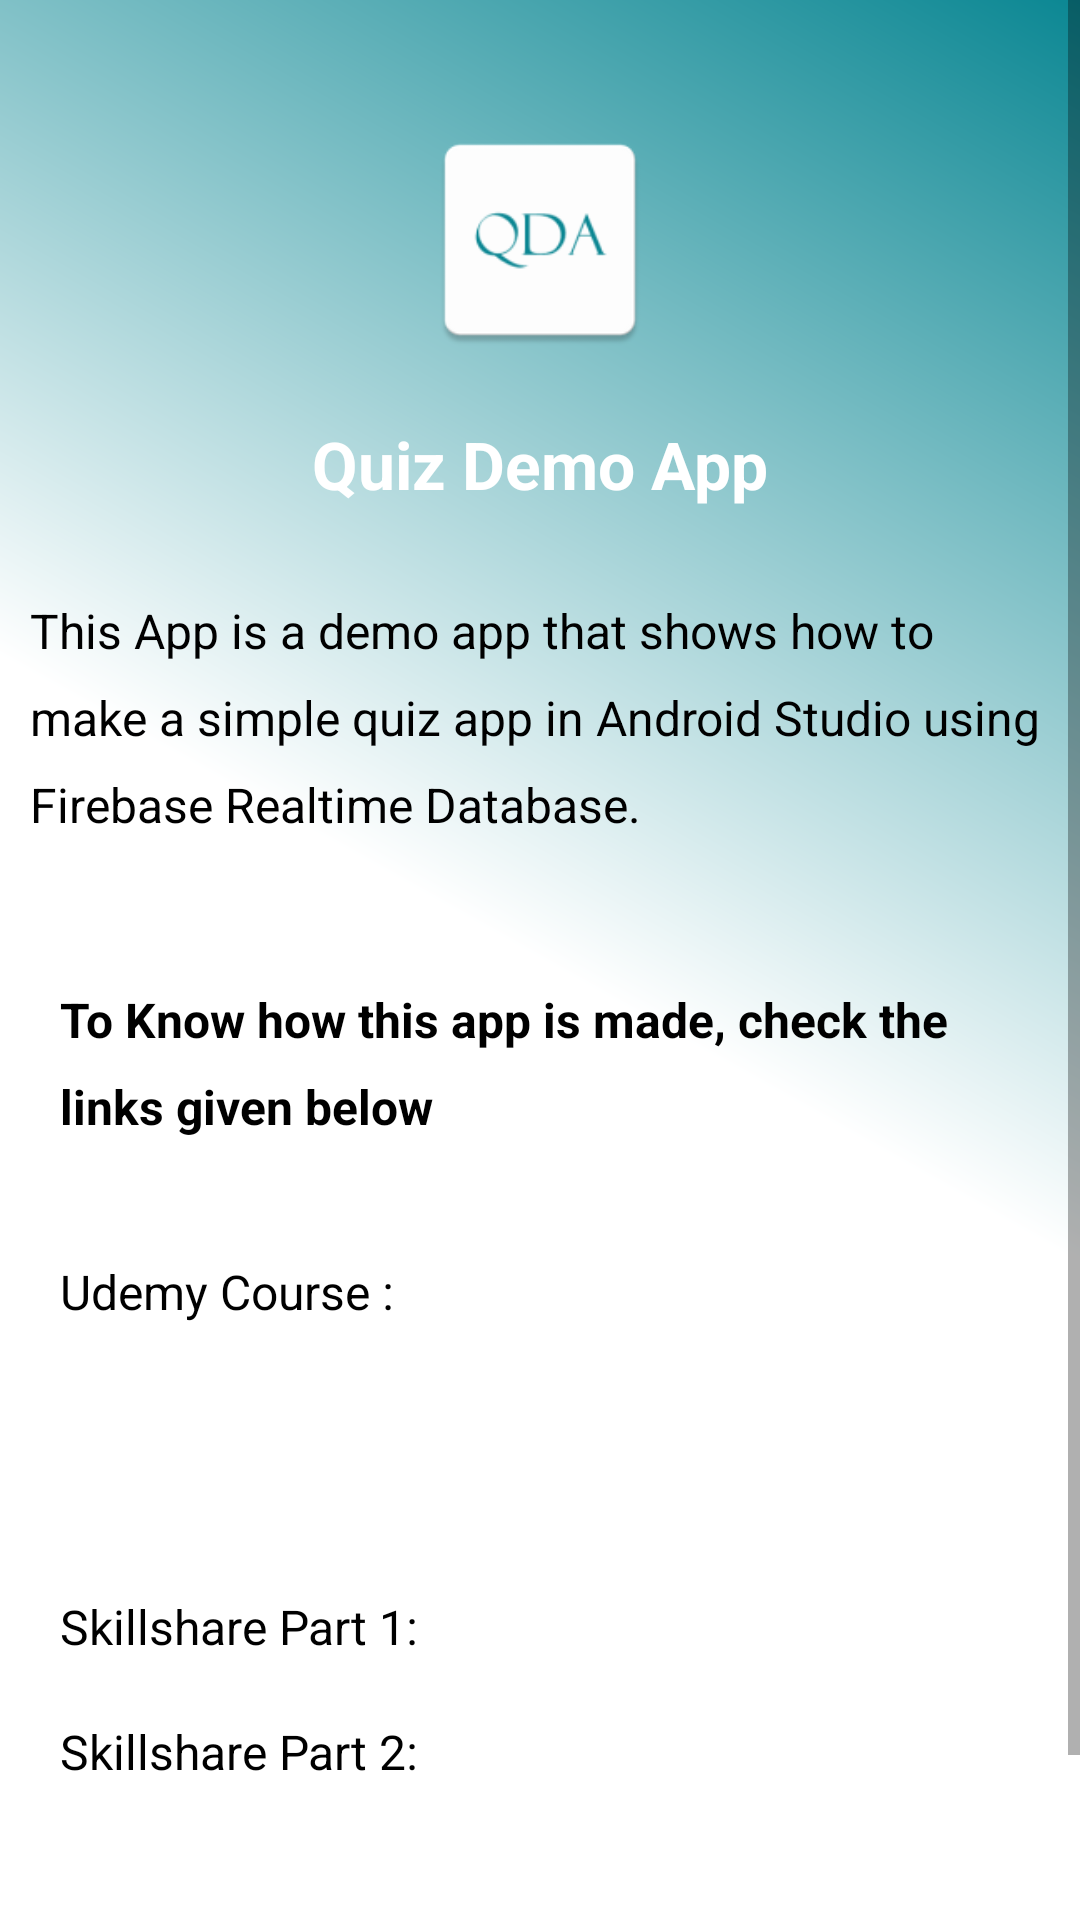

Layout XML and referenced resources for this Android screen:
<!-- AndroidManifest.xml: application theme Theme.FirebaseQuiz -->
<!-- res/layout/activity_about.xml -->
<?xml version="1.0" encoding="utf-8"?>
<ScrollView xmlns:android="http://schemas.android.com/apk/res/android"
    xmlns:app="http://schemas.android.com/apk/res-auto"
    xmlns:tools="http://schemas.android.com/tools"
    android:layout_width="match_parent"
    android:layout_height="match_parent"
    android:background="@drawable/bg_gradient"
    tools:context=".AboutActivity">

    <androidx.constraintlayout.widget.ConstraintLayout
        android:layout_width="match_parent"
        android:layout_height="wrap_content"
        android:minHeight="700dp"
        android:layout_marginBottom="40dp">

        <ImageView
            android:id="@+id/imv_appicon"
            android:layout_width="80dp"
            android:layout_height="80dp"
            android:layout_marginTop="40dp"
            android:src="@mipmap/ic_app_icon"
            app:layout_constraintTop_toTopOf="parent"
            app:layout_constraintLeft_toLeftOf="parent"
            app:layout_constraintRight_toRightOf="parent"/>

        <TextView
            android:id="@+id/tv_appname"
            android:layout_width="wrap_content"
            android:layout_height="wrap_content"
            android:text="@string/app_name"
            android:textSize="22dp"
            android:textStyle="bold"
            android:textColor="@color/white"
            android:layout_marginTop="20dp"
            app:layout_constraintTop_toBottomOf="@id/imv_appicon"
            app:layout_constraintLeft_toLeftOf="parent"
            app:layout_constraintRight_toRightOf="parent"/>

        <TextView
            android:id="@+id/tv_details"
            android:layout_width="wrap_content"
            android:layout_height="wrap_content"
            android:text="@string/app_details"
            android:textSize="16dp"
            android:textColor="@color/black"
            android:padding="10dp"
            android:layout_marginTop="20dp"
            android:lineSpacingExtra="10sp"
            app:layout_constraintTop_toBottomOf="@id/tv_appname"
            app:layout_constraintLeft_toLeftOf="parent"
            app:layout_constraintRight_toRightOf="parent"/>

        <TextView
            android:id="@+id/tv_appcourse"
            android:layout_width="wrap_content"
            android:layout_height="wrap_content"
            android:textStyle="bold"
            android:text="To Know how this app is made, check the links given below"
            android:textSize="16dp"
            android:padding="20dp"
            android:lineSpacingExtra="10sp"
            android:textColor="@color/black"
            android:layout_marginTop="20dp"
            app:layout_constraintTop_toBottomOf="@id/tv_details"
            app:layout_constraintLeft_toLeftOf="parent"
            app:layout_constraintRight_toRightOf="parent"/>

        <TextView
            android:layout_width="wrap_content"
            android:layout_height="wrap_content"
            android:text="Udemy Course : "
            android:textSize="16dp"
            android:paddingLeft="20dp"
            android:textColor="@color/black"
            android:layout_marginTop="20dp"
            app:layout_constraintTop_toBottomOf="@id/tv_appcourse"
            app:layout_constraintLeft_toLeftOf="parent"/>

        <TextView
            android:id="@+id/tv_udemy"
            android:layout_width="wrap_content"
            android:layout_height="wrap_content"
            android:textSize="16dp"
            android:padding="20dp"
            android:textColor="@color/black"
            android:layout_marginTop="50dp"
            android:autoLink="web"
            android:clickable="true"
            app:layout_constraintTop_toBottomOf="@id/tv_appcourse"
            app:layout_constraintRight_toRightOf="parent"/>

        <TextView
            android:layout_width="wrap_content"
            android:layout_height="wrap_content"
            android:text="Skillshare Part 1: "
            android:textSize="16dp"
            android:paddingLeft="20dp"
            android:textColor="@color/black"
            android:layout_marginTop="20dp"
            app:layout_constraintTop_toBottomOf="@id/tv_udemy"
            app:layout_constraintLeft_toLeftOf="parent"/>

        <TextView
            android:id="@+id/tv_skillshare1"
            android:layout_width="wrap_content"
            android:layout_height="wrap_content"
            android:textSize="16dp"
            android:paddingRight="20dp"
            android:textColor="@color/black"
            android:layout_marginTop="20dp"
            android:autoLink="web"
            android:clickable="true"
            app:layout_constraintTop_toBottomOf="@id/tv_udemy"
            app:layout_constraintRight_toRightOf="parent"/>

        <TextView
            android:layout_width="wrap_content"
            android:layout_height="wrap_content"
            android:text="Skillshare Part 2: "
            android:textSize="16dp"
            android:paddingLeft="20dp"
            android:lineSpacingExtra="10sp"
            android:textColor="@color/black"
            android:layout_marginTop="20dp"
            app:layout_constraintTop_toBottomOf="@id/tv_skillshare1"
            app:layout_constraintLeft_toLeftOf="parent"/>

        <TextView
            android:id="@+id/tv_skillshare2"
            android:layout_width="wrap_content"
            android:layout_height="wrap_content"
            android:textSize="16dp"
            android:paddingRight="20dp"
            android:textColor="@color/black"
            android:layout_marginTop="20dp"
            android:autoLink="web"
            android:clickable="true"
            app:layout_constraintTop_toBottomOf="@id/tv_skillshare1"
            app:layout_constraintRight_toRightOf="parent"/>

        <TextView
            android:layout_width="wrap_content"
            android:layout_height="wrap_content"
            android:text="Version No. : 1.0"
            android:textColor="@android:color/holo_blue_dark"
            android:textSize="14dp"
            android:textStyle="bold"
            android:layout_marginBottom="40dp"
            app:layout_constraintBottom_toBottomOf="parent"
            app:layout_constraintLeft_toLeftOf="parent"
            app:layout_constraintRight_toRightOf="parent"/>

    </androidx.constraintlayout.widget.ConstraintLayout>

</ScrollView>
<!-- resources referenced by this layout -->
<resources>
  <!-- drawable bg_gradient (drawable) -->
  <?xml version="1.0" encoding="utf-8"?>
  <shape
      android:shape="rectangle" xmlns:android="http://schemas.android.com/apk/res/android">
  <gradient
      android:startColor="#ffffff"
      android:centerColor="#ffffff"
      android:endColor="#0b8793"
      android:type="linear"
      android:angle="45"/>
  </shape>
  <!-- mipmap ic_app_icon: png bitmap (mipmap-hdpi, 1706 bytes) -->
  <string name="app_details">This App is a demo app that shows how to make a simple quiz app in Android Studio using Firebase Realtime Database.</string>
  <string name="app_name">Quiz Demo App</string>
  <style name="Theme.FirebaseQuiz" parent="Theme.AppCompat.DayNight.DarkActionBar">
          
          <item name="colorPrimary">@color/purple_500</item>
          <item name="colorPrimaryVariant">@color/purple_700</item>
          <item name="colorOnPrimary">@color/white</item>
          
          <item name="colorSecondary">@color/teal_200</item>
          <item name="colorSecondaryVariant">@color/teal_700</item>
          <item name="colorOnSecondary">@color/black</item>
          
          <item name="android:statusBarColor" tools:targetApi="l">?attr/colorPrimaryVariant</item>
          
      </style>
  <!-- not gathered from this repository: default colours our renderer supplied (Android Studio template values) -->
  <color name="purple_500">#FF6200EE</color>
  <color name="purple_700">#FF3700B3</color>
  <color name="teal_200">#FF03DAC5</color>
  <color name="teal_700">#FF018786</color>
  <color name="black">#FF000000</color>
  <color name="white">#FFFFFFFF</color>
</resources>
